Run: headless pygame with SDL's dummy video driver; simulated clock (each Clock.tick advances the game by its frame time, no real sleeping); random seed 0; keys injected as events and as key.get_pressed() state; mouse plan: one left click at the window centre at the start of phase 2, then a move to the lower-right quarter at the start of phase 3.
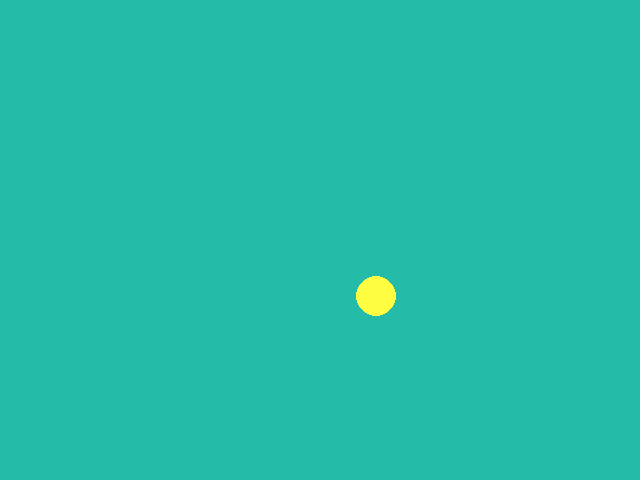
Frame 1 of 4 · flips 1–60 · no input
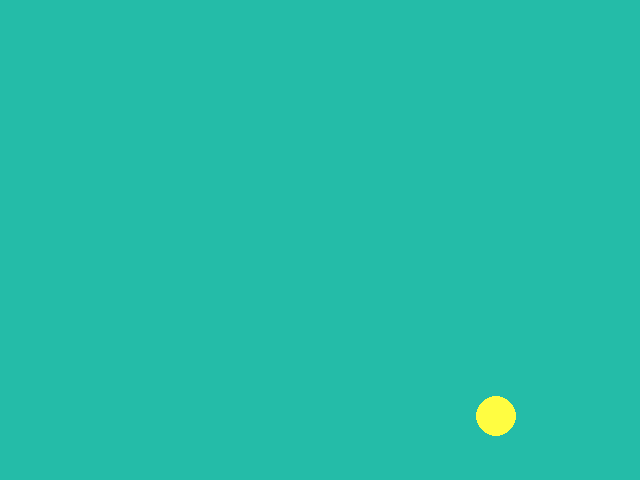
Frame 2 of 4 · flips 61–180 · clicked the window centre · tapped SPACE, RETURN · held RIGHT (→), D
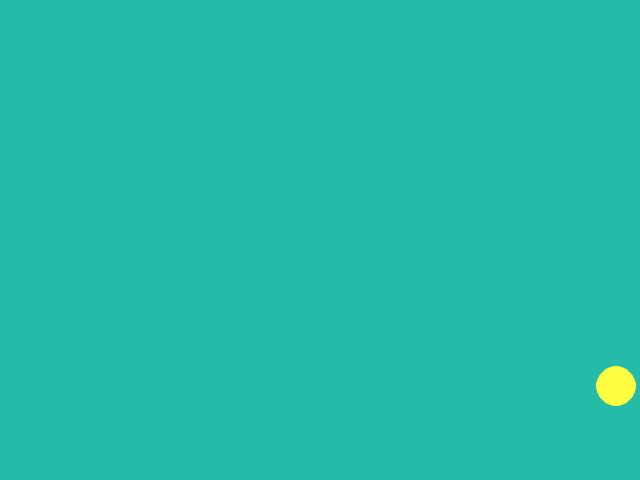
Frame 3 of 4 · flips 181–300 · moved the mouse to the lower-right quarter · held DOWN (↓), S
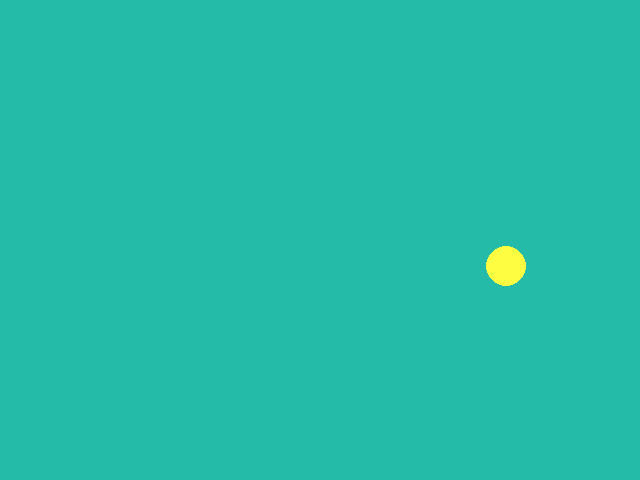
Frame 4 of 4 · flips 301–420 · held LEFT (←), A, UP (↑), W

The pygame program that drew these frames:


#* --------------- Creating a pygame window (application window) -------------- #

import pygame

pygame.init()

pygame.display.set_caption( "My game!" )

screen = pygame.display.set_mode( [ 640, 480 ] ) # defines the size of our application window


def main():
    while True:
        for event in pygame.event.get():
            if event.type == pygame.QUIT:
                return
            
            
# main() # Call to start the game screen (Surface object)


#* ------------------------------ Drawing Basics ------------------------------ #

# set_mode() returns a "Surface" object which are used by pygame to represent an image. They're also surfaces we can draw onto, and we have several methods at our disposal for handling this kind of operation

## Fill method:
    # Allows us to fill an area of a surface with some color 
from collections import namedtuple

Color = namedtuple( "Color", [ "red", "green", "blue" ] )

BACKGROUND_COLOR = Color( red=36, green=188, blue=168 )

screen.fill( BACKGROUND_COLOR )

pygame.display.update()


## Draw module:
    # Can draw simple shapes onto a surface
    
RECTANGLE_COLOR = Color( red=255, green=255, blue=255 )
CIRCLE_COLOR = Color( red=255, green=253, blue=65 )

pygame.draw.rect( screen, RECTANGLE_COLOR, [ 0, 0, 100, 50 ] )
pygame.draw.circle( screen, CIRCLE_COLOR, [ int( screen.get_width() / 2 ), int( screen.get_height() / 2 ) ], 40 ) # will always be in the middle of the screen independent of window size

pygame.display.update()


## Drawing text:

# 1.) Create a font object
font = pygame.font.Font( None, 28 )
text = font.render( "Woo! This is some text!", True, ( 0, 0, 0 ) )
screen.blit( text, ( 50, 50 ) )

pygame.display.update()


#* ------------------------------- Moving Items ------------------------------- #

## Moving items on the screen is a matter of repeatedly drawing items to the screen in different positions and covering up the old content.
    # In our case, that means filling the screen with the background color, drawing new shapes, and using the update() function for the screen
    
from collections import namedtuple

Colour = namedtuple("Colour", ["red", "green", "blue"])

BACKGROUND_COLOUR = Colour(red=36, green=188, blue=168)
CIRCLE_COLOUR = Colour(red=255, green=253, blue=65)

pygame.init()

pygame.display.set_caption("My game!")

clock = pygame.time.Clock()
screen = pygame.display.set_mode([640, 480])


def main():
    circle_position = [320, 240]

    while True:
        for event in pygame.event.get():
            if event.type == pygame.QUIT:
                return

        screen.fill(BACKGROUND_COLOUR)
        pygame.draw.circle(screen, CIRCLE_COLOUR, circle_position, 40)
        pygame.display.update()

        circle_position[0] += 5

        clock.tick(60)



#* ---------------------------------- Events ---------------------------------- #

## Events are how pygame communicates that something has happened in the application. This might be something like the user moving their mouse, pressing a key, or clicking to close the application

    # Let's create a new application where we just print out the position of the mouse to the console. We can find the position of the mouse from a pygame.MOUSEMOTION event by accessing an attribute on the event called __dict__.

    # This gives us a dictionary with a key called "pos" which contains coordinates for the mouse position when that event was triggered.


pygame.init()

pygame.display.set_caption("Mousetracker")
screen = pygame.display.set_mode([640, 480])


def main():
    while True:
        for event in pygame.event.get():
            if event.type == pygame.QUIT:
                return
            elif event.type == pygame.MOUSEMOTION:
	            position = event.__dict__["pos"]
	            print(position)





Colour = namedtuple("Colour", ["red", "green", "blue"])

BACKGROUND_COLOUR = Colour(red=36, green=188, blue=168)
CIRCLE_COLOUR = Colour(red=255, green=253, blue=65)

pygame.init()

pygame.display.set_caption("Mousetracker")

clock = pygame.time.Clock()
screen = pygame.display.set_mode([640, 480])


def main():
    circle_position = (screen.get_width() // 2), (screen.get_height() // 2)
    
    while True:
        for event in pygame.event.get():
            if event.type == pygame.QUIT:
                return # NOTE: None, meaning while True fails, main ends
            elif event.type == pygame.MOUSEMOTION:
                circle_position = event.__dict__["pos"] # follows the mouse motion


        screen.fill(BACKGROUND_COLOUR)
        pygame.draw.circle(screen, CIRCLE_COLOUR, circle_position, 20)
        pygame.display.update()

        clock.tick(60)



#* ------------------------------ A bouncing ball ----------------------------- #

## We need to keep track of the ball's velocity, describing how far the ball will move in a given direction for each tick of our clock. We will start by randomizing the starting values for the velocity

from pygame import *
from random import randint

Colour = namedtuple("Colour", ["red", "green", "blue"])

BACKGROUND_COLOUR = Colour(red=36, green=188, blue=168)
BALL_COLOUR = Colour(red=255, green=253, blue=65)

BALL_RADIUS = 20

pygame.init()

pygame.display.set_caption("Bouncing Ball")

clock = pygame.time.Clock()
screen = pygame.display.set_mode([640, 480])



# MAIN GAME function
def main():
    ball_position = [(screen.get_width() // 2), (screen.get_height() // 2)]
        # The "//" operator takes the floor of the division, i.e., 3//2 = 1, 3/2 = 1.5
        
    ball_velocity = [randint(-5, 5), randint(-5, 5)]
    
    while True:
        for event in pygame.event.get():
            if event.type == pygame.QUIT:
                return

        screen.fill(BACKGROUND_COLOUR)
        pygame.draw.circle(screen, BALL_COLOUR, ball_position, BALL_RADIUS)
        pygame.display.update()
        
        # Check for left and right collisions
        if ball_position[ 0 ] - BALL_RADIUS < 0:
            ball_velocity[ 0 ] = -ball_velocity[ 0 ]
        elif ball_position[ 0 ] + BALL_RADIUS > screen.get_width():
            ball_velocity[ 0 ] = - ball_velocity[ 0 ]

        # Check for top and bottom collisions
        if ball_position[ 1 ] - BALL_RADIUS < 0:
            ball_velocity[ 1 ] = -ball_velocity[ 1 ]
        elif ball_position[ 1 ] + BALL_RADIUS > screen.get_height():
            ball_velocity[ 1 ] = -ball_velocity[ 1 ]
            
        
        ball_position[ 0 ] += ball_velocity[ 0 ]
        ball_position[ 1 ] += ball_velocity[ 1 ]
        
        clock.tick(60)



main()
